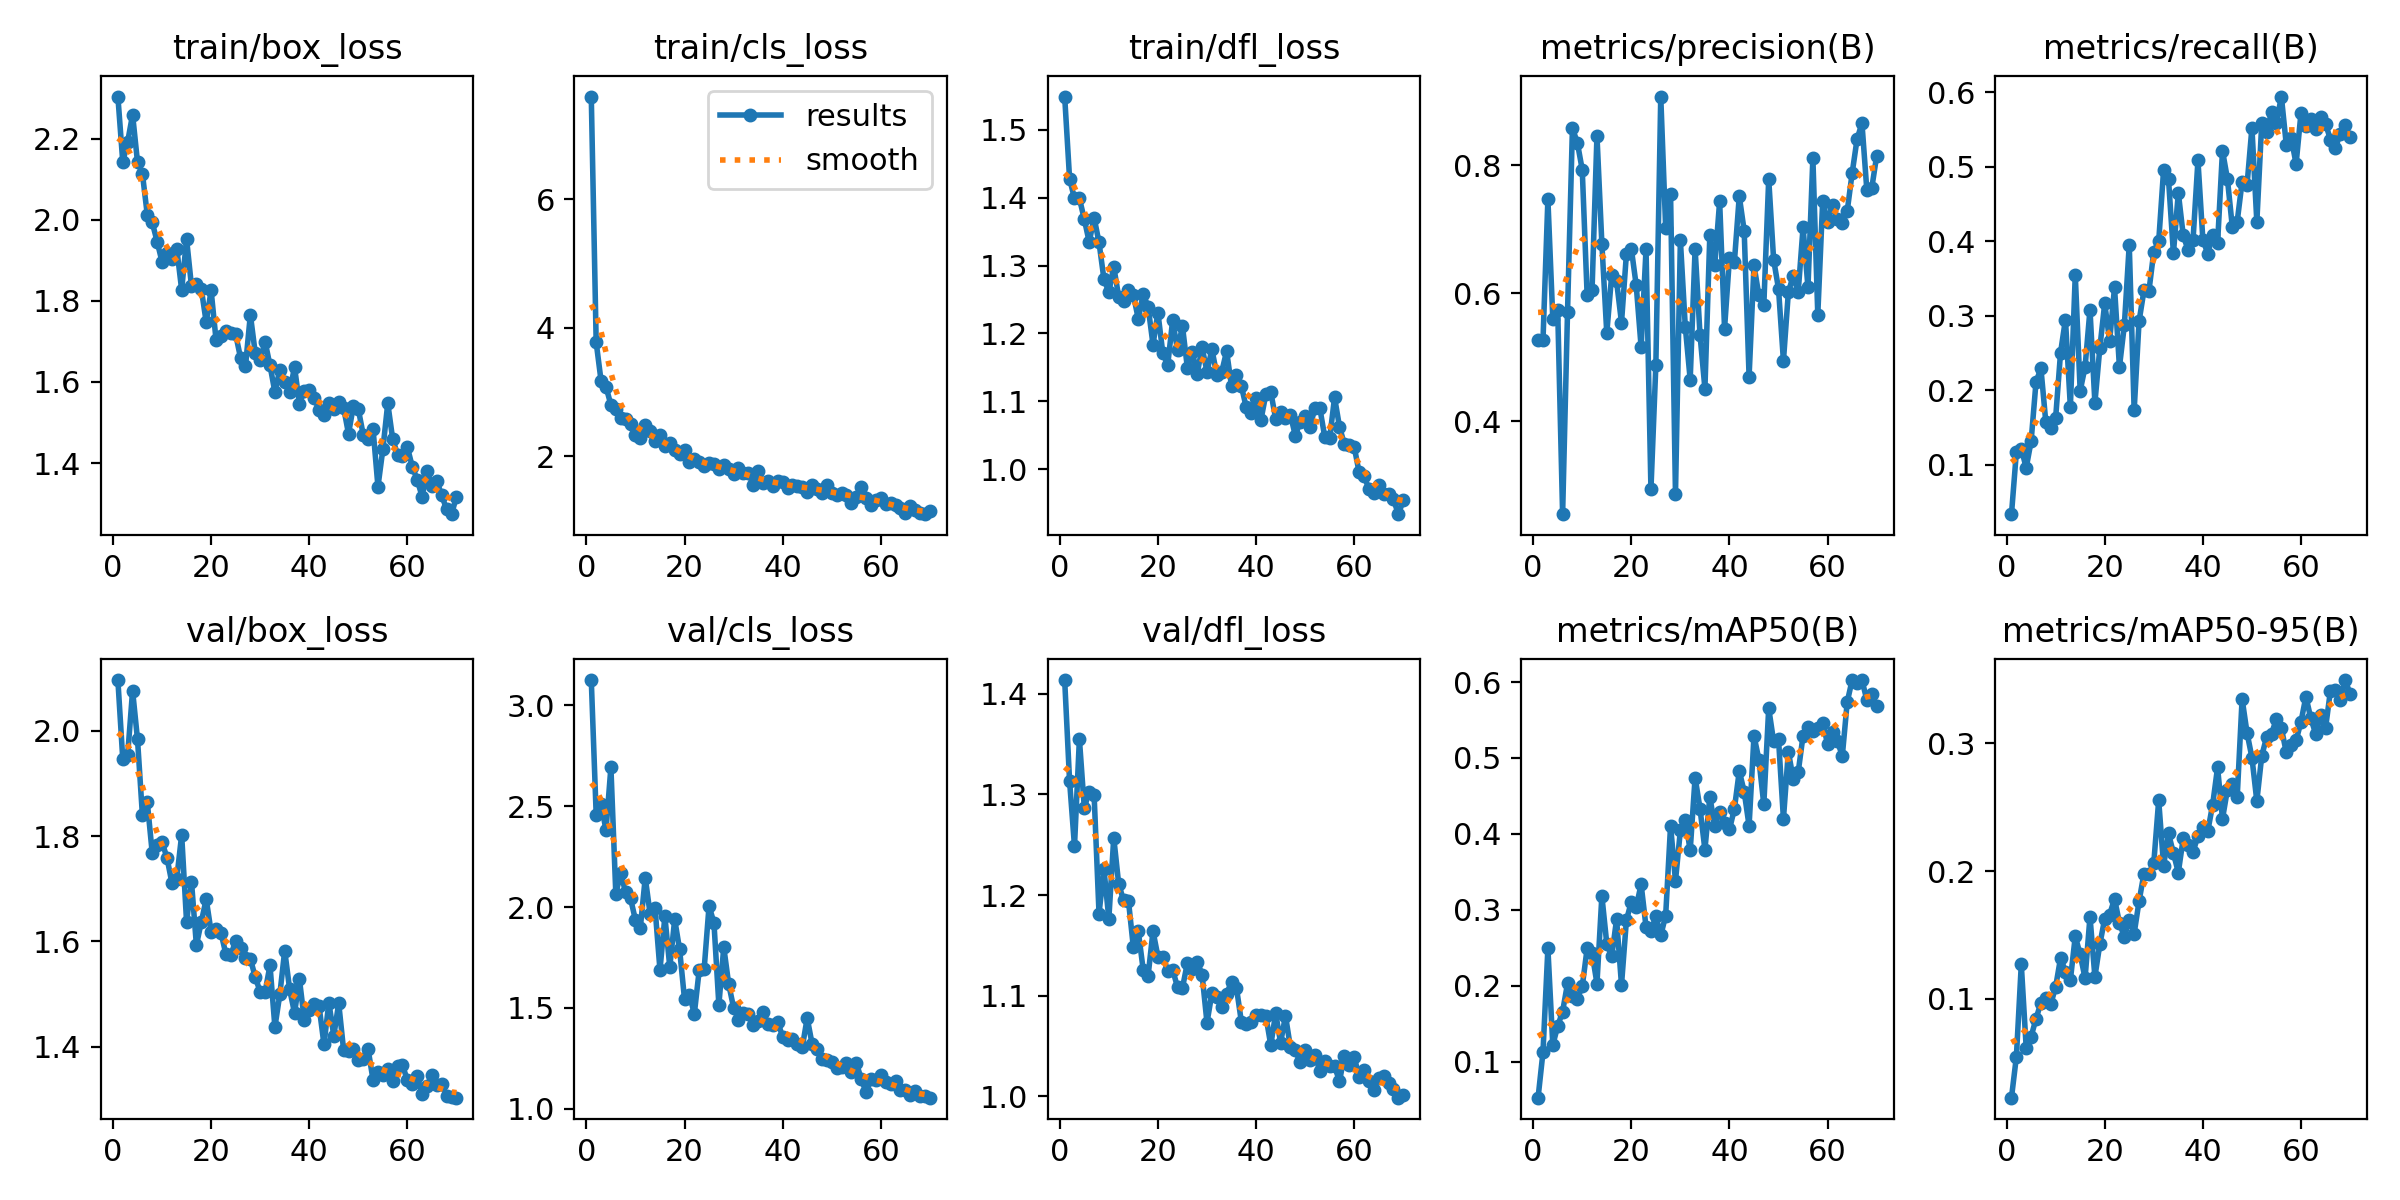

The file beside this chart, header and first rows:
epoch, time, train/box_loss, train/cls_loss, train/dfl_loss, metrics/precision(B), metrics/recall(B), metrics/mAP50(B), metrics/mAP50-95(B), val/box_loss, val/cls_loss, val/dfl_loss, lr/pg0, lr/pg1, lr/pg2
1, 24.2, 2.304, 7.596, 1.549, 0.5264, 0.03345, 0.05235, 0.02276, 2.097, 3.126, 1.414, 0.06697, 0.000166, 0.000166
2, 45.15, 2.143, 3.771, 1.428, 0.5261, 0.1169, 0.1123, 0.05477, 1.946, 2.459, 1.313, 0.0338, 0.000328, 0.000328
3, 65.6, 2.193, 3.169, 1.399, 0.7467, 0.1216, 0.2491, 0.1269, 1.955, 2.512, 1.249, 0.0006207, 0.0004852, 0.0004852
4, 86.26, 2.26, 3.08, 1.399, 0.56, 0.09571, 0.1217, 0.06186, 2.077, 2.382, 1.355, 0.0004788, 0.0004788, 0.0004788
5, 107, 2.143, 2.797, 1.368, 0.573, 0.1313, 0.1467, 0.07051, 1.984, 2.693, 1.287, 0.0004717, 0.0004717, 0.0004717
6, 127.3, 2.114, 2.733, 1.335, 0.2546, 0.2108, 0.1659, 0.08447, 1.84, 2.066, 1.303, 0.0004646, 0.0004646, 0.0004646
7, 148.1, 2.012, 2.594, 1.371, 0.57, 0.2294, 0.2029, 0.09702, 1.864, 2.169, 1.299, 0.0004576, 0.0004576, 0.0004576
8, 169, 1.994, 2.571, 1.334, 0.8577, 0.1569, 0.1861, 0.101, 1.768, 2.073, 1.182, 0.0004505, 0.0004505, 0.0004505
9, 189.6, 1.947, 2.499, 1.28, 0.8353, 0.1489, 0.1829, 0.09579, 1.784, 2.043, 1.226, 0.0004434, 0.0004434, 0.0004434
10, 210.2, 1.896, 2.326, 1.261, 0.7929, 0.1627, 0.1989, 0.1094, 1.789, 1.936, 1.177, 0.0004364, 0.0004364, 0.0004364
11, 231.2, 1.918, 2.281, 1.298, 0.5965, 0.2503, 0.2491, 0.1319, 1.759, 1.899, 1.257, 0.0004293, 0.0004293, 0.0004293
12, 252.3, 1.903, 2.478, 1.254, 0.6049, 0.2949, 0.2429, 0.1214, 1.712, 2.146, 1.211, 0.0004222, 0.0004222, 0.0004222
13, 273.5, 1.929, 2.394, 1.247, 0.8461, 0.1776, 0.2028, 0.1147, 1.72, 1.964, 1.195, 0.0004151, 0.0004151, 0.0004151
14, 294.9, 1.827, 2.228, 1.263, 0.6775, 0.3548, 0.3183, 0.1489, 1.802, 1.994, 1.194, 0.0004081, 0.0004081, 0.0004081
15, 316.3, 1.953, 2.332, 1.257, 0.5376, 0.199, 0.2553, 0.1347, 1.637, 1.688, 1.148, 0.000401, 0.000401, 0.000401
16, 337.2, 1.837, 2.153, 1.221, 0.628, 0.2313, 0.2385, 0.1162, 1.714, 1.954, 1.164, 0.0003939, 0.0003939, 0.0003939
17, 358.8, 1.843, 2.2, 1.258, 0.6184, 0.3081, 0.2875, 0.1642, 1.593, 1.703, 1.126, 0.0003869, 0.0003869, 0.0003869
18, 379.9, 1.83, 2.088, 1.239, 0.554, 0.1829, 0.2009, 0.1173, 1.637, 1.939, 1.12, 0.0003798, 0.0003798, 0.0003798
19, 401.2, 1.747, 2.033, 1.183, 0.661, 0.2562, 0.2861, 0.1427, 1.68, 1.79, 1.164, 0.0003727, 0.0003727, 0.0003727
20, 423.1, 1.826, 2.1, 1.231, 0.6696, 0.3165, 0.3105, 0.1626, 1.619, 1.544, 1.139, 0.0003656, 0.0003656, 0.0003656
21, 444.7, 1.705, 1.91, 1.171, 0.6121, 0.2662, 0.3039, 0.166, 1.624, 1.566, 1.139, 0.0003586, 0.0003586, 0.0003586
22, 466.7, 1.714, 1.951, 1.154, 0.5157, 0.3381, 0.3335, 0.1782, 1.617, 1.471, 1.125, 0.0003515, 0.0003515, 0.0003515
23, 488.1, 1.727, 1.901, 1.219, 0.6682, 0.2311, 0.2774, 0.1595, 1.577, 1.689, 1.126, 0.0003444, 0.0003444, 0.0003444
24, 509.7, 1.721, 1.839, 1.175, 0.2932, 0.2869, 0.2725, 0.1485, 1.574, 1.692, 1.109, 0.0003374, 0.0003374, 0.0003374
25, 531.7, 1.718, 1.895, 1.211, 0.4872, 0.3954, 0.2912, 0.162, 1.601, 2.005, 1.108, 0.0003303, 0.0003303, 0.0003303
26, 553, 1.659, 1.879, 1.15, 0.9072, 0.1727, 0.2662, 0.1511, 1.587, 1.922, 1.133, 0.0003232, 0.0003232, 0.0003232
27, 574.6, 1.639, 1.793, 1.173, 0.7023, 0.2925, 0.2923, 0.1764, 1.569, 1.515, 1.127, 0.0003161, 0.0003161, 0.0003161
28, 596.7, 1.766, 1.854, 1.14, 0.7544, 0.3338, 0.4108, 0.1979, 1.567, 1.801, 1.134, 0.0003091, 0.0003091, 0.0003091
29, 618.4, 1.671, 1.801, 1.18, 0.2857, 0.3326, 0.3381, 0.1975, 1.532, 1.619, 1.121, 0.000302, 0.000302, 0.000302
30, 640.5, 1.654, 1.716, 1.143, 0.6825, 0.3859, 0.4046, 0.2062, 1.504, 1.501, 1.073, 0.0002949, 0.0002949, 0.0002949
31, 662.2, 1.7, 1.812, 1.177, 0.5474, 0.3997, 0.4187, 0.2553, 1.504, 1.441, 1.102, 0.0002879, 0.0002879, 0.0002879
32, 683.4, 1.641, 1.743, 1.139, 0.4649, 0.4958, 0.3782, 0.2041, 1.555, 1.476, 1.098, 0.0002808, 0.0002808, 0.0002808
33, 704.4, 1.575, 1.743, 1.143, 0.6696, 0.4833, 0.4743, 0.2295, 1.437, 1.469, 1.089, 0.0002737, 0.0002737, 0.0002737
34, 725.4, 1.631, 1.553, 1.174, 0.5349, 0.3838, 0.4333, 0.214, 1.499, 1.415, 1.102, 0.0002666, 0.0002666, 0.0002666
35, 746.4, 1.6, 1.762, 1.122, 0.4508, 0.465, 0.3792, 0.1988, 1.583, 1.433, 1.113, 0.0002596, 0.0002596, 0.0002596
36, 767.4, 1.575, 1.578, 1.139, 0.6908, 0.4079, 0.4488, 0.2256, 1.509, 1.48, 1.108, 0.0002525, 0.0002525, 0.0002525
37, 788.3, 1.637, 1.608, 1.122, 0.6432, 0.388, 0.4105, 0.2205, 1.464, 1.422, 1.074, 0.0002454, 0.0002454, 0.0002454
38, 809.2, 1.546, 1.541, 1.091, 0.7435, 0.4021, 0.4294, 0.2151, 1.528, 1.414, 1.072, 0.0002384, 0.0002384, 0.0002384
39, 830.4, 1.579, 1.617, 1.083, 0.5447, 0.5084, 0.4149, 0.2273, 1.45, 1.429, 1.073, 0.0002313, 0.0002313, 0.0002313
40, 851.6, 1.58, 1.597, 1.105, 0.6549, 0.4023, 0.4059, 0.2343, 1.469, 1.358, 1.08, 0.0002242, 0.0002242, 0.0002242
41, 872.5, 1.56, 1.504, 1.072, 0.6483, 0.3833, 0.4327, 0.2311, 1.482, 1.342, 1.081, 0.0002171, 0.0002171, 0.0002171
42, 893.3, 1.531, 1.546, 1.11, 0.7515, 0.4086, 0.4827, 0.252, 1.477, 1.346, 1.08, 0.0002101, 0.0002101, 0.0002101
43, 914.5, 1.518, 1.539, 1.114, 0.6976, 0.3972, 0.4558, 0.281, 1.404, 1.32, 1.051, 0.000203, 0.000203, 0.000203
44, 935.7, 1.548, 1.515, 1.074, 0.4696, 0.5216, 0.4106, 0.2408, 1.484, 1.305, 1.083, 0.0001959, 0.0001959, 0.0001959
45, 956.7, 1.534, 1.448, 1.084, 0.6435, 0.484, 0.529, 0.2636, 1.421, 1.45, 1.053, 0.0001889, 0.0001889, 0.0001889
46, 977.4, 1.549, 1.553, 1.075, 0.5963, 0.4194, 0.498, 0.2679, 1.483, 1.321, 1.08, 0.0001818, 0.0001818, 0.0001818
47, 998.2, 1.537, 1.495, 1.08, 0.581, 0.4265, 0.4389, 0.2579, 1.394, 1.294, 1.049, 0.0001747, 0.0001747, 0.0001747
48, 1019, 1.472, 1.422, 1.049, 0.7784, 0.4799, 0.5657, 0.3346, 1.391, 1.246, 1.046, 0.0001676, 0.0001676, 0.0001676
49, 1040, 1.541, 1.546, 1.07, 0.6525, 0.4753, 0.5218, 0.3081, 1.395, 1.243, 1.034, 0.0001606, 0.0001606, 0.0001606
50, 1060, 1.533, 1.422, 1.078, 0.6066, 0.5525, 0.5248, 0.2887, 1.374, 1.231, 1.046, 0.0001535, 0.0001535, 0.0001535
51, 1081, 1.47, 1.396, 1.062, 0.4941, 0.4259, 0.4197, 0.2546, 1.376, 1.201, 1.036, 0.0001464, 0.0001464, 0.0001464
52, 1102, 1.459, 1.421, 1.09, 0.6011, 0.5589, 0.5085, 0.29, 1.395, 1.205, 1.041, 0.0001394, 0.0001394, 0.0001394
53, 1123, 1.484, 1.398, 1.09, 0.6274, 0.5465, 0.4721, 0.3049, 1.337, 1.225, 1.025, 0.0001323, 0.0001323, 0.0001323
54, 1144, 1.342, 1.275, 1.047, 0.6012, 0.5736, 0.4809, 0.3075, 1.353, 1.181, 1.035, 0.0001252, 0.0001252, 0.0001252
55, 1165, 1.434, 1.371, 1.045, 0.7027, 0.5592, 0.5296, 0.319, 1.347, 1.227, 1.03, 0.0001181, 0.0001181, 0.0001181
56, 1186, 1.547, 1.516, 1.106, 0.609, 0.5943, 0.5409, 0.3117, 1.358, 1.149, 1.03, 0.0001111, 0.0001111, 0.0001111
57, 1207, 1.459, 1.351, 1.062, 0.8112, 0.5298, 0.5354, 0.2928, 1.335, 1.082, 1.015, 0.000104, 0.000104, 0.000104
58, 1228, 1.421, 1.244, 1.036, 0.5663, 0.5387, 0.5402, 0.2988, 1.363, 1.145, 1.04, 9.69286e-05, 9.69286e-05, 9.69286e-05
59, 1249, 1.416, 1.322, 1.036, 0.7443, 0.5038, 0.546, 0.3021, 1.364, 1.142, 1.031, 8.98571e-05, 8.98571e-05, 8.98571e-05
60, 1270, 1.439, 1.341, 1.033, 0.7108, 0.5721, 0.5186, 0.3167, 1.337, 1.166, 1.039, 8.27857e-05, 8.27857e-05, 8.27857e-05
... 10 more rows
